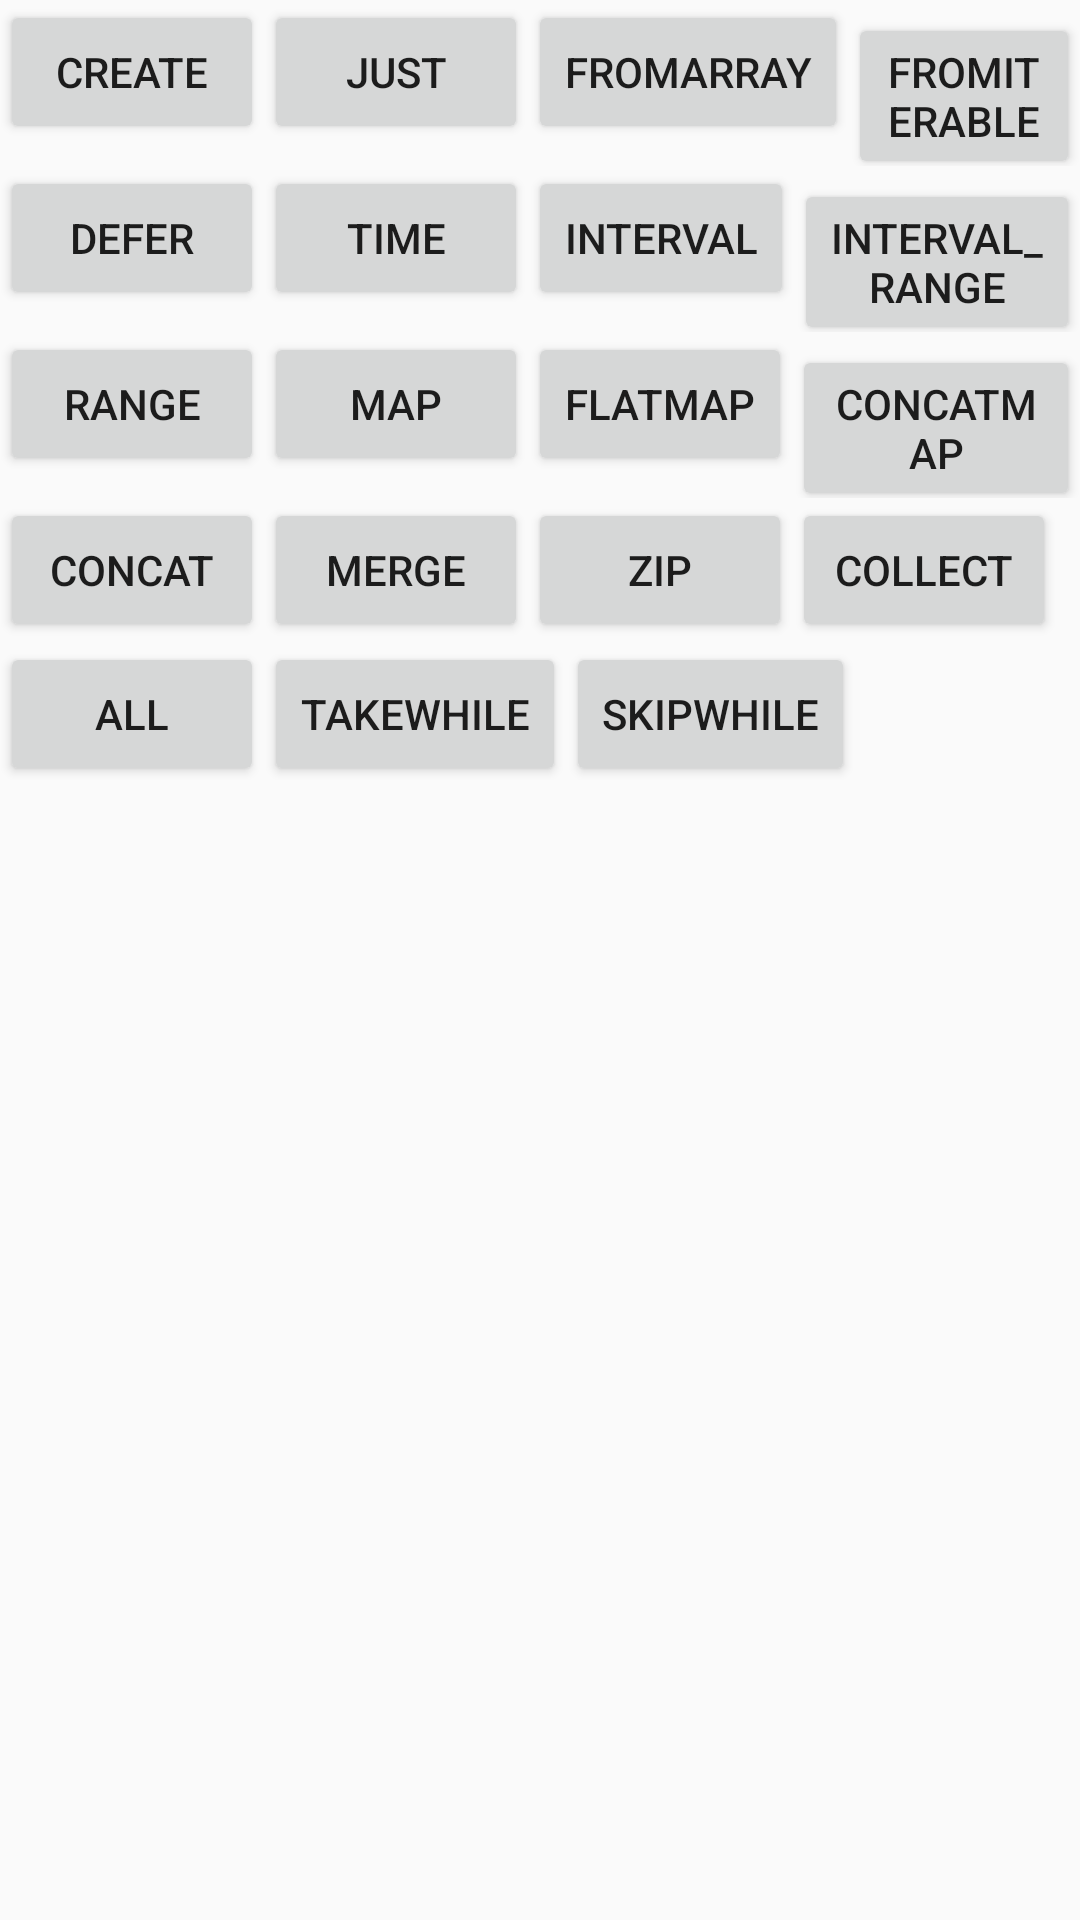

The Android layout XML behind this screen, and the referenced resources:
<!-- AndroidManifest.xml: application theme AppTheme -->
<!-- res/layout/activity_rx_operator.xml -->
<?xml version="1.0" encoding="utf-8"?>
<LinearLayout xmlns:android="http://schemas.android.com/apk/res/android"
    xmlns:app="http://schemas.android.com/apk/res-auto"
    xmlns:tools="http://schemas.android.com/tools"
    android:layout_width="match_parent"
    android:layout_height="match_parent"
    android:orientation="vertical"
    tools:context="com.dangxy.androidpractice.operator.RxOperatorActivity">

    <LinearLayout
        android:layout_width="match_parent"
        android:layout_height="wrap_content"
        android:orientation="horizontal">

        <Button
            android:id="@+id/create"
            android:layout_width="wrap_content"
            android:layout_height="wrap_content"
            android:text="create" />

        <Button
            android:id="@+id/just"
            android:layout_width="wrap_content"
            android:layout_height="wrap_content"
            android:text="just" />

        <Button
            android:id="@+id/fromArray"
            android:layout_width="wrap_content"
            android:layout_height="wrap_content"
            android:text="fromArray" />

        <Button
            android:id="@+id/fromIterable"
            android:layout_width="wrap_content"
            android:layout_height="wrap_content"
            android:text="fromIterable" />


    </LinearLayout>

    <LinearLayout
        android:layout_width="match_parent"
        android:layout_height="wrap_content"
        android:orientation="horizontal">

        <Button
            android:id="@+id/defer"
            android:layout_width="wrap_content"
            android:layout_height="wrap_content"
            android:text="defer" />

        <Button
            android:id="@+id/time"
            android:layout_width="wrap_content"
            android:layout_height="wrap_content"
            android:text="time" />

        <Button
            android:id="@+id/interval"
            android:layout_width="wrap_content"
            android:layout_height="wrap_content"
            android:text="interval" />
        <Button
            android:id="@+id/interval_range"
            android:layout_width="wrap_content"
            android:layout_height="wrap_content"
            android:text="interval_range" />



    </LinearLayout>

    <LinearLayout
        android:layout_width="match_parent"
        android:layout_height="wrap_content"
        android:orientation="horizontal">
        <Button
            android:id="@+id/range"
            android:layout_width="wrap_content"
            android:layout_height="wrap_content"
            android:text="range" />
        <Button
            android:id="@+id/map"
            android:layout_width="wrap_content"
            android:layout_height="wrap_content"
            android:text="map" />
        <Button
            android:id="@+id/flatmap"
            android:layout_width="wrap_content"
            android:layout_height="wrap_content"
            android:text="flatmap" />
        <Button
            android:id="@+id/concatmap"
            android:layout_width="wrap_content"
            android:layout_height="wrap_content"
            android:text="concatmap" />
    </LinearLayout>

    <LinearLayout
        android:layout_width="match_parent"
        android:layout_height="wrap_content"
        android:orientation="horizontal">
        <Button
            android:id="@+id/concat"
            android:layout_width="wrap_content"
            android:layout_height="wrap_content"
            android:text="CONCAT"/>
        <Button
            android:id="@+id/merge"
            android:layout_width="wrap_content"
            android:layout_height="wrap_content"
            android:text="merge"/>
        <Button
            android:id="@+id/zip"
            android:layout_width="wrap_content"
            android:layout_height="wrap_content"
            android:text="zip"/>
        <Button
            android:id="@+id/collect"
            android:layout_width="wrap_content"
            android:layout_height="wrap_content"
            android:text="collect"/>
    </LinearLayout>
    <LinearLayout
        android:layout_width="match_parent"
        android:layout_height="wrap_content"
        android:orientation="horizontal">
        <Button
            android:id="@+id/all"
            android:layout_width="wrap_content"
            android:layout_height="wrap_content"
            android:text="all"/>
        <Button
            android:id="@+id/take_while"
            android:layout_width="wrap_content"
            android:layout_height="wrap_content"
            android:text="takewhile"/>
        <Button
            android:id="@+id/skip_while"
            android:layout_width="wrap_content"
            android:layout_height="wrap_content"
            android:text="skipwhile"/>
    </LinearLayout>

</LinearLayout>
<!-- resources referenced by this layout -->
<resources>
  <style name="AppTheme" parent="AppTheme.Base">
          
          <item name="colorPrimary">@color/colorPrimary</item>
          <item name="colorPrimaryDark">@color/colorPrimaryDark</item>
          <item name="colorAccent">@color/colorAccent</item>
      </style>
  <style name="AppTheme.Base" parent="Theme.AppCompat.Light">
          
          <item name="windowActionBar">false</item>
          <item name="windowNoTitle">true</item>
          
          <item name="colorPrimary">@color/colorPrimary</item>
          
          <item name="colorPrimaryDark">@color/colorPrimaryDark</item>
          
          <item name="colorAccent">@color/colorAccent</item>
      </style>
  <color name="colorPrimary">#3F51B5</color>
  <color name="colorPrimaryDark">#303F9F</color>
  <color name="colorAccent">#FF4081</color>
</resources>
